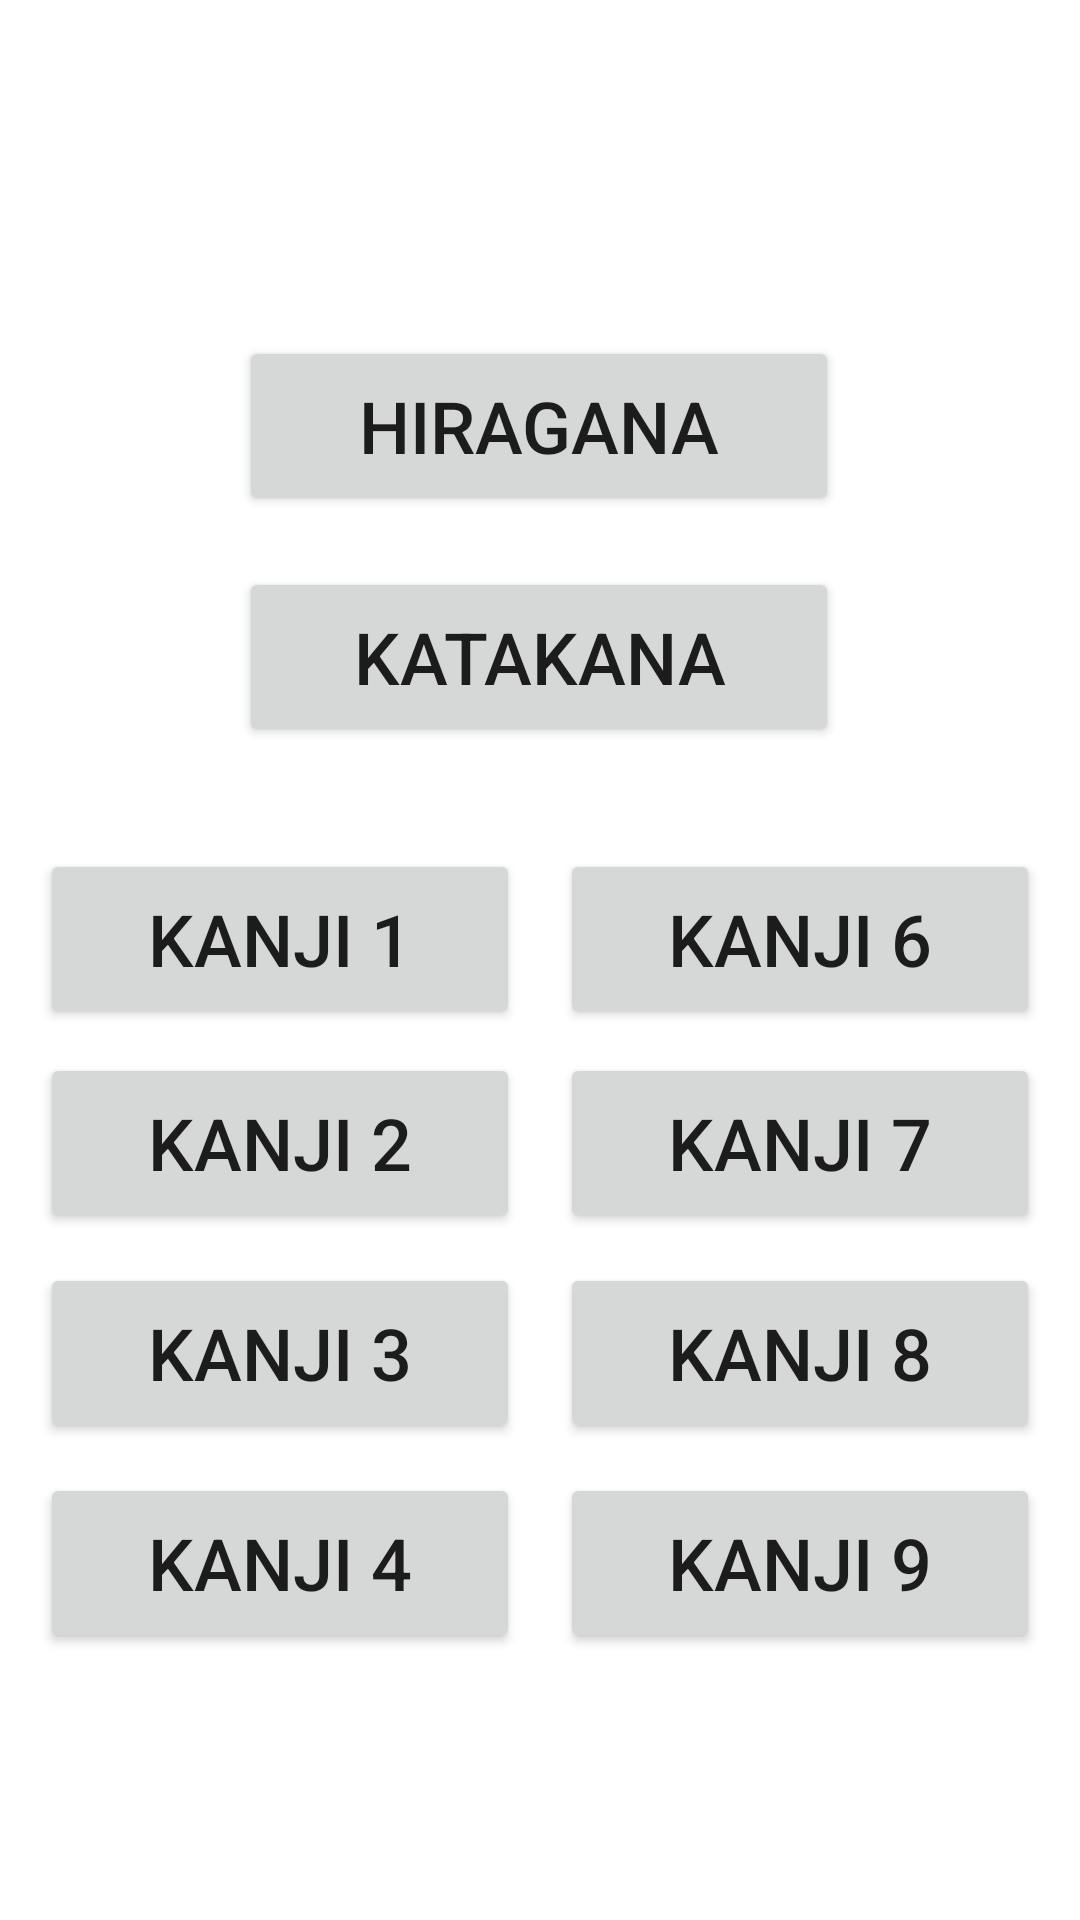

Layout XML and referenced resources for this Android screen:
<!-- AndroidManifest.xml: application theme Theme.JapaneseMemorizer -->
<!-- res/layout/choose_test.xml -->
<?xml version="1.0" encoding="utf-8"?>
<androidx.constraintlayout.widget.ConstraintLayout xmlns:android="http://schemas.android.com/apk/res/android"
    xmlns:app="http://schemas.android.com/apk/res-auto"
    xmlns:tools="http://schemas.android.com/tools"
    android:layout_width="match_parent"
    android:layout_height="match_parent"
    android:background="@color/dark_mode">

    <Button
        android:id="@+id/button10"
        android:layout_width="200dp"
        android:layout_height="60dp"
        android:layout_marginTop="112dp"
        android:text="HIRAGANA"
        android:textSize="24sp"
        app:layout_constraintEnd_toEndOf="parent"
        app:layout_constraintHorizontal_bias="0.497"
        app:layout_constraintStart_toStartOf="parent"
        app:layout_constraintTop_toTopOf="parent" />

    <Button
        android:id="@+id/button4"
        android:layout_width="200dp"
        android:layout_height="60dp"
        android:layout_marginTop="17dp"
        android:text="KATAKANA"
        android:textSize="24sp"
        app:layout_constraintEnd_toEndOf="parent"
        app:layout_constraintHorizontal_bias="0.497"
        app:layout_constraintStart_toStartOf="parent"
        app:layout_constraintTop_toBottomOf="@+id/button10" />

    <Button
        android:id="@+id/button9"
        android:layout_width="160dp"
        android:layout_height="60dp"
        android:layout_marginTop="34dp"
        android:text="KANJI 1"
        android:textSize="24sp"
        app:layout_constraintEnd_toStartOf="@+id/button16"
        app:layout_constraintHorizontal_bias="0.5"
        app:layout_constraintStart_toStartOf="parent"
        app:layout_constraintTop_toBottomOf="@+id/button4" />

    <Button
        android:id="@+id/button18"
        android:layout_width="160dp"
        android:layout_height="60dp"
        android:layout_marginTop="10dp"
        android:layout_marginBottom="109dp"
        android:text="KANJI 10"
        android:textSize="24sp"
        app:layout_constraintBottom_toBottomOf="parent"
        app:layout_constraintEnd_toEndOf="parent"
        app:layout_constraintHorizontal_bias="0.5"
        app:layout_constraintStart_toEndOf="@+id/button15"
        app:layout_constraintTop_toBottomOf="@+id/button20" />

    <Button
        android:id="@+id/button15"
        android:layout_width="160dp"
        android:layout_height="60dp"
        android:layout_marginTop="10dp"
        android:layout_marginBottom="109dp"
        android:text="KANJI 5"
        android:textSize="24sp"
        app:layout_constraintBottom_toBottomOf="parent"
        app:layout_constraintEnd_toStartOf="@+id/button18"
        app:layout_constraintHorizontal_bias="0.5"
        app:layout_constraintStart_toStartOf="parent"
        app:layout_constraintTop_toBottomOf="@+id/button14" />

    <Button
        android:id="@+id/button20"
        android:layout_width="160dp"
        android:layout_height="60dp"
        android:layout_marginTop="10dp"
        android:text="KANJI 9"
        android:textSize="24sp"
        app:layout_constraintEnd_toEndOf="parent"
        app:layout_constraintHorizontal_bias="0.5"
        app:layout_constraintStart_toEndOf="@+id/button14"
        app:layout_constraintTop_toBottomOf="@+id/button19" />

    <Button
        android:id="@+id/button19"
        android:layout_width="160dp"
        android:layout_height="60dp"
        android:layout_marginTop="10dp"
        android:text="KANJI 8"
        android:textSize="24sp"
        app:layout_constraintEnd_toEndOf="parent"
        app:layout_constraintHorizontal_bias="0.5"
        app:layout_constraintStart_toEndOf="@+id/button13"
        app:layout_constraintTop_toBottomOf="@+id/button17" />

    <Button
        android:id="@+id/button13"
        android:layout_width="160dp"
        android:layout_height="60dp"
        android:layout_marginTop="10dp"
        android:text="KANJI 3"
        android:textSize="24sp"
        app:layout_constraintEnd_toStartOf="@+id/button19"
        app:layout_constraintHorizontal_bias="0.5"
        app:layout_constraintStart_toStartOf="parent"
        app:layout_constraintTop_toBottomOf="@+id/button12" />

    <Button
        android:id="@+id/button17"
        android:layout_width="160dp"
        android:layout_height="60dp"
        android:layout_marginTop="8dp"
        android:text="KANJI 7"
        android:textSize="24sp"
        app:layout_constraintEnd_toEndOf="parent"
        app:layout_constraintHorizontal_bias="0.5"
        app:layout_constraintStart_toEndOf="@+id/button12"
        app:layout_constraintTop_toBottomOf="@+id/button16" />

    <Button
        android:id="@+id/button16"
        android:layout_width="160dp"
        android:layout_height="60dp"
        android:layout_marginTop="34dp"
        android:text="KANJI 6"
        android:textSize="24sp"
        app:layout_constraintEnd_toEndOf="parent"
        app:layout_constraintHorizontal_bias="0.5"
        app:layout_constraintStart_toEndOf="@+id/button9"
        app:layout_constraintTop_toBottomOf="@+id/button4" />

    <Button
        android:id="@+id/button14"
        android:layout_width="160dp"
        android:layout_height="60dp"
        android:layout_marginTop="10dp"
        android:text="KANJI 4"
        android:textSize="24sp"
        app:layout_constraintEnd_toStartOf="@+id/button20"
        app:layout_constraintHorizontal_bias="0.5"
        app:layout_constraintStart_toStartOf="parent"
        app:layout_constraintTop_toBottomOf="@+id/button13" />

    <Button
        android:id="@+id/button12"
        android:layout_width="160dp"
        android:layout_height="60dp"
        android:layout_marginTop="8dp"
        android:text="KANJI 2"
        android:textSize="24sp"
        app:layout_constraintEnd_toStartOf="@+id/button17"
        app:layout_constraintHorizontal_bias="0.5"
        app:layout_constraintStart_toStartOf="parent"
        app:layout_constraintTop_toBottomOf="@+id/button9" />

</androidx.constraintlayout.widget.ConstraintLayout>
<!-- resources referenced by this layout -->
<resources>
  <style name="Theme.JapaneseMemorizer" parent="Theme.MaterialComponents.DayNight.DarkActionBar">
          
          <item name="colorPrimary">@color/purple_500</item>
          <item name="colorPrimaryVariant">@color/purple_700</item>
          <item name="colorOnPrimary">@color/white</item>
          
          <item name="colorSecondary">@color/teal_200</item>
          <item name="colorSecondaryVariant">@color/teal_700</item>
          <item name="colorOnSecondary">@color/black</item>
          
          <item name="android:statusBarColor" tools:targetApi="l">?attr/colorPrimaryVariant</item>
          
      </style>
  <!-- not gathered from this repository: default colours our renderer supplied (Android Studio template values) -->
  <color name="purple_500">#FF6200EE</color>
  <color name="purple_700">#FF3700B3</color>
  <color name="teal_200">#FF03DAC5</color>
  <color name="teal_700">#FF018786</color>
  <color name="black">#FF000000</color>
  <color name="white">#FFFFFFFF</color>
</resources>
